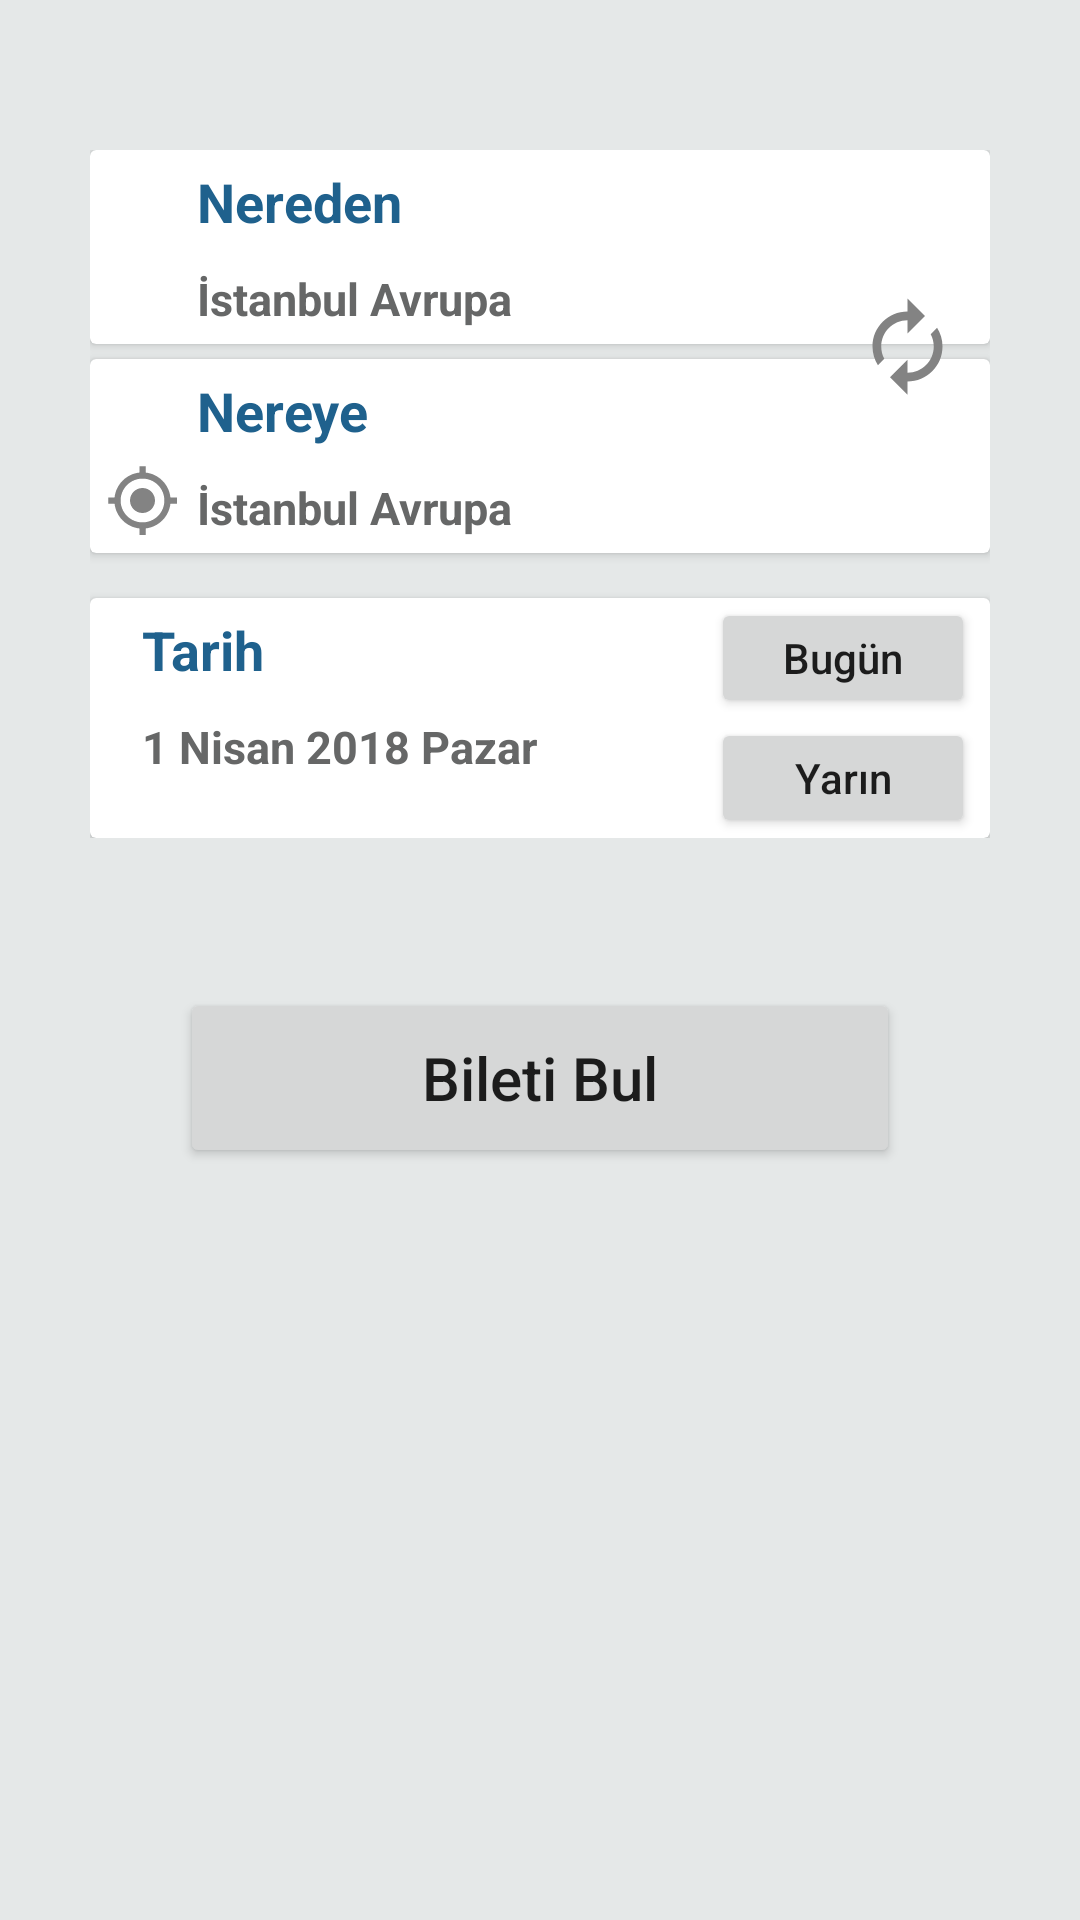

Android layout source for this screen:
<!-- AndroidManifest.xml: application theme Theme.BusJourneysApp -->
<!-- res/layout/fragment_bus.xml -->
<?xml version="1.0" encoding="utf-8"?>
<androidx.constraintlayout.widget.ConstraintLayout
    xmlns:android="http://schemas.android.com/apk/res/android"
    xmlns:app="http://schemas.android.com/apk/res-auto"
    xmlns:tools="http://schemas.android.com/tools"
    android:layout_width="match_parent"
    android:layout_height="match_parent"
    android:background="#E5E8E8"
    tools:context=".ui.fragments.BusFragment">

    <androidx.constraintlayout.widget.ConstraintLayout
        android:id="@+id/cl_main_selectors"
        android:layout_width="match_parent"
        android:layout_height="wrap_content"
        android:layout_marginStart="30dp"
        android:layout_marginTop="50dp"
        android:layout_marginEnd="30dp"
        app:layout_constraintEnd_toEndOf="parent"
        app:layout_constraintStart_toStartOf="parent"
        app:layout_constraintTop_toTopOf="parent">

        <LinearLayout
            android:id="@+id/departureArrival"
            android:layout_width="match_parent"
            android:layout_height="wrap_content"
            android:orientation="vertical"
            app:layout_constraintBottom_toBottomOf="parent"
            app:layout_constraintEnd_toEndOf="parent"
            app:layout_constraintStart_toStartOf="parent"
            app:layout_constraintTop_toTopOf="parent">

            <androidx.cardview.widget.CardView
                android:layout_width="match_parent"
                android:layout_height="wrap_content"
                android:layout_marginBottom="5dp">

                <LinearLayout
                    android:layout_width="match_parent"
                    android:layout_height="match_parent"
                    android:orientation="horizontal"
                    android:weightSum="8">

                    <LinearLayout
                        android:layout_width="wrap_content"
                        android:layout_height="match_parent"
                        android:layout_weight="1">

                        <ImageView
                            android:layout_width="25dp"
                            android:layout_height="25dp"
                            android:layout_gravity="bottom"
                            android:layout_margin="5dp"
                            android:src="@drawable/from_where" />
                    </LinearLayout>

                    <LinearLayout
                        android:layout_width="match_parent"
                        android:layout_height="wrap_content"
                        android:layout_weight="7"
                        android:orientation="vertical">

                        <TextView
                            android:layout_width="wrap_content"
                            android:layout_height="wrap_content"
                            android:layout_margin="5dp"
                            android:text="Nereden"
                            android:textColor="#1F618D"
                            android:textSize="18sp"
                            android:textStyle="bold" />

                        <TextView
                            android:layout_width="wrap_content"
                            android:layout_height="wrap_content"
                            android:layout_margin="5dp"
                            android:text="İstanbul Avrupa"
                            android:textColor="#666767"
                            android:textSize="15sp"
                            android:textStyle="bold" />
                    </LinearLayout>

                </LinearLayout>


            </androidx.cardview.widget.CardView>

            <androidx.cardview.widget.CardView
                android:layout_width="match_parent"
                android:layout_height="wrap_content"
                android:layout_marginBottom="15dp">

                <LinearLayout
                    android:layout_width="match_parent"
                    android:layout_height="match_parent"
                    android:orientation="horizontal"
                    android:weightSum="8">

                    <LinearLayout
                        android:layout_width="wrap_content"
                        android:layout_height="match_parent"
                        android:layout_weight="1">

                        <ImageView
                            android:layout_width="25dp"
                            android:layout_height="25dp"
                            android:layout_gravity="bottom"
                            android:layout_margin="5dp"
                            android:src="@drawable/to_where" />
                    </LinearLayout>

                    <LinearLayout
                        android:layout_width="match_parent"
                        android:layout_height="wrap_content"
                        android:layout_weight="7"
                        android:orientation="vertical">

                        <TextView
                            android:layout_width="wrap_content"
                            android:layout_height="wrap_content"
                            android:layout_margin="5dp"
                            android:text="Nereye"
                            android:textColor="#1F618D"
                            android:textSize="18sp"
                            android:textStyle="bold" />

                        <TextView
                            android:layout_width="wrap_content"
                            android:layout_height="wrap_content"
                            android:layout_margin="5dp"
                            android:text="İstanbul Avrupa"
                            android:textColor="#666767"
                            android:textSize="15sp"
                            android:textStyle="bold" />
                    </LinearLayout>

                </LinearLayout>


            </androidx.cardview.widget.CardView>

            <androidx.cardview.widget.CardView
                android:layout_width="match_parent"
                android:layout_height="wrap_content">

                <LinearLayout
                    android:layout_width="match_parent"
                    android:layout_height="match_parent"
                    android:orientation="horizontal"
                    android:weightSum="8">

                    <LinearLayout
                        android:layout_width="wrap_content"
                        android:layout_height="match_parent"
                        android:layout_weight="1">

                        <ImageView
                            android:layout_width="wrap_content"
                            android:layout_height="wrap_content"
                            android:layout_gravity="bottom"
                            android:layout_marginStart="5dp"
                            android:layout_marginBottom="25dp"
                            android:src="@drawable/ic_baseline_calendar" />
                    </LinearLayout>

                    <LinearLayout
                        android:id="@+id/date_picker"
                        android:layout_width="wrap_content"
                        android:layout_height="match_parent"
                        android:layout_weight="7"
                        android:orientation="vertical">

                        <TextView
                            android:layout_width="wrap_content"
                            android:layout_height="wrap_content"
                            android:layout_margin="5dp"
                            android:text="Tarih"
                            android:textColor="#1F618D"
                            android:textSize="18sp"
                            android:textStyle="bold" />

                        <TextView
                            android:layout_width="wrap_content"
                            android:layout_height="wrap_content"
                            android:layout_margin="5dp"
                            android:text="1 Nisan 2018 Pazar"
                            android:textColor="#666767"
                            android:textSize="15sp"
                            android:textStyle="bold" />
                    </LinearLayout>

                    <LinearLayout
                        android:layout_width="wrap_content"
                        android:layout_height="wrap_content"
                        android:layout_marginEnd="5dp"
                        android:layout_weight="0"
                        android:orientation="vertical">

                        <Button
                            android:layout_width="wrap_content"
                            android:layout_height="40dp"
                            android:text="Bugün"
                            android:textAllCaps="false" />

                        <Button
                            android:layout_width="wrap_content"
                            android:layout_height="40dp"
                            android:text="Yarın"
                            android:textAllCaps="false" />

                    </LinearLayout>


                </LinearLayout>


            </androidx.cardview.widget.CardView>

        </LinearLayout>

        <ImageView
            android:layout_width="35dp"
            android:layout_height="35dp"
            android:layout_marginTop="48dp"
            android:layout_marginEnd="10dp"
            android:src="@drawable/ic_baseline_autorenew"
            app:layout_constraintEnd_toEndOf="parent"
            app:layout_constraintTop_toTopOf="parent" />


    </androidx.constraintlayout.widget.ConstraintLayout>

    <Button
        android:layout_width="match_parent"
        android:layout_height="60dp"
        android:layout_marginStart="60dp"
        android:layout_marginTop="50dp"
        android:layout_marginEnd="60dp"
        android:text="Bileti Bul"
        android:textAllCaps="false"
        android:textSize="20sp"
        app:layout_constraintTop_toBottomOf="@id/cl_main_selectors" />


</androidx.constraintlayout.widget.ConstraintLayout>
<!-- resources referenced by this layout -->
<resources>
  <!-- drawable ic_baseline_autorenew (drawable) -->
  <vector android:height="24dp" android:tint="#838383"
      android:viewportHeight="24" android:viewportWidth="24"
      android:width="24dp" xmlns:android="http://schemas.android.com/apk/res/android">
      <path android:fillColor="@android:color/white" android:pathData="M12,6v3l4,-4 -4,-4v3c-4.42,0 -8,3.58 -8,8 0,1.57 0.46,3.03 1.24,4.26L6.7,14.8c-0.45,-0.83 -0.7,-1.79 -0.7,-2.8 0,-3.31 2.69,-6 6,-6zM18.76,7.74L17.3,9.2c0.44,0.84 0.7,1.79 0.7,2.8 0,3.31 -2.69,6 -6,6v-3l-4,4 4,4v-3c4.42,0 8,-3.58 8,-8 0,-1.57 -0.46,-3.03 -1.24,-4.26z"/>
  </vector>
  <!-- drawable to_where (drawable) -->
  <vector android:height="24dp" android:tint="#838383"
      android:viewportHeight="24" android:viewportWidth="24"
      android:width="24dp" xmlns:android="http://schemas.android.com/apk/res/android">
      <path android:fillColor="@android:color/white" android:pathData="M12,8c-2.21,0 -4,1.79 -4,4s1.79,4 4,4 4,-1.79 4,-4 -1.79,-4 -4,-4zM20.94,11c-0.46,-4.17 -3.77,-7.48 -7.94,-7.94L13,1h-2v2.06C6.83,3.52 3.52,6.83 3.06,11L1,11v2h2.06c0.46,4.17 3.77,7.48 7.94,7.94L11,23h2v-2.06c4.17,-0.46 7.48,-3.77 7.94,-7.94L23,13v-2h-2.06zM12,19c-3.87,0 -7,-3.13 -7,-7s3.13,-7 7,-7 7,3.13 7,7 -3.13,7 -7,7z"/>
  </vector>
  <style name="Theme.BusJourneysApp" parent="Theme.MaterialComponents.DayNight.NoActionBar">
          
          <item name="colorPrimary">@color/purple_500</item>
          <item name="colorPrimaryVariant">@color/purple_700</item>
          <item name="colorOnPrimary">@color/white</item>
          
          <item name="colorSecondary">@color/teal_200</item>
          <item name="colorSecondaryVariant">@color/teal_700</item>
          <item name="colorOnSecondary">@color/black</item>
          
          <item name="android:statusBarColor" tools:targetApi="l">?attr/colorPrimaryVariant</item>
          
      </style>
  <color name="purple_500">#FF6200EE</color>
  <color name="purple_700">#FF3700B3</color>
  <color name="white">#FFFFFFFF</color>
  <color name="teal_200">#FF03DAC5</color>
  <color name="teal_700">#FF018786</color>
  <color name="black">#FF000000</color>
</resources>
